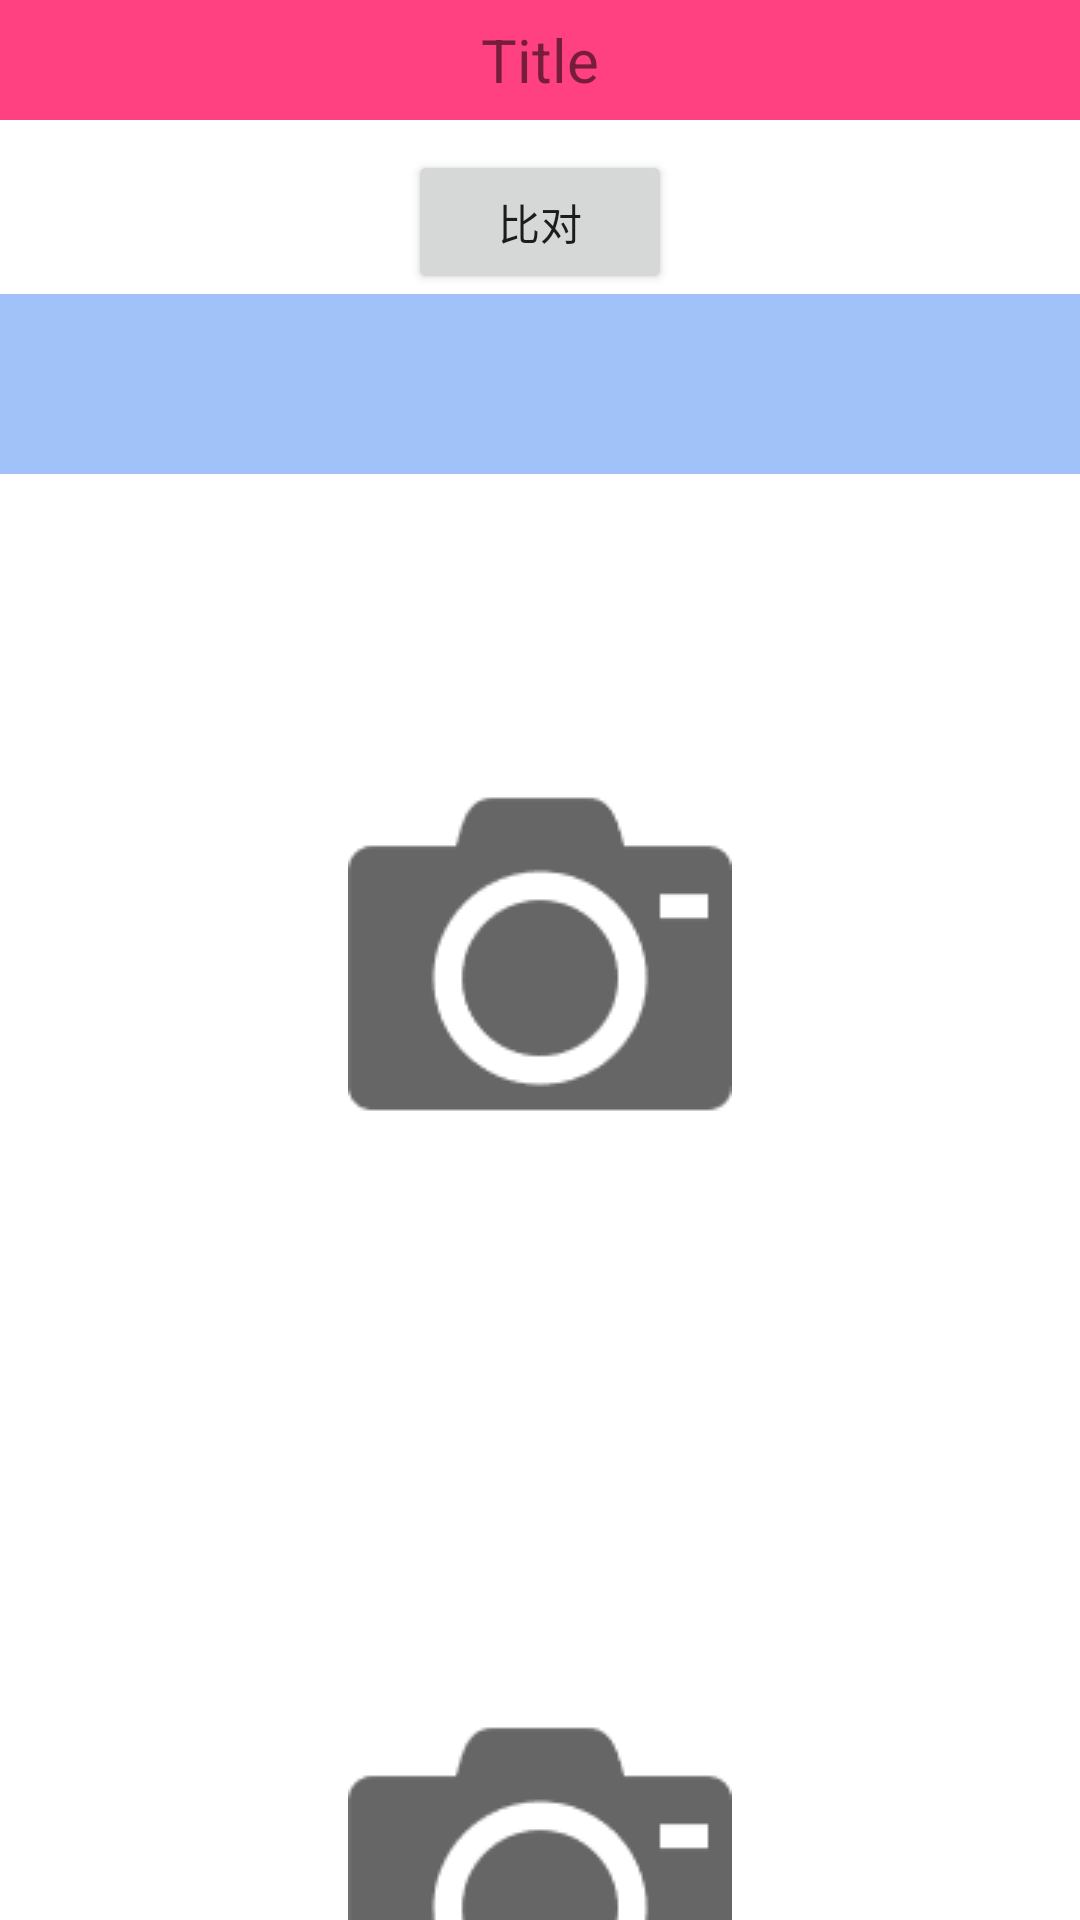

Android layout source for this screen:
<!-- AndroidManifest.xml: application theme AppTheme.NoActionBar -->
<!-- res/layout/fragment_compare.xml -->
<LinearLayout xmlns:android="http://schemas.android.com/apk/res/android"
    xmlns:app="http://schemas.android.com/apk/res-auto"
    xmlns:tools="http://schemas.android.com/tools"
    android:orientation="vertical"
    android:layout_width="match_parent"
    android:layout_height="match_parent"
    android:background="@color/colorWhite"
    tools:context="com.capsane.simplecamera.CompareFragment">


    <TextView
        android:id="@+id/compare_fragment_title"
        android:background="@color/colorAccent"
        android:text="@string/title"
        android:layout_gravity="center_horizontal"
        android:gravity="center"
        android:layout_width="match_parent"
        android:layout_height="40dp"
        android:textSize="20sp"
        app:layout_constraintLeft_toLeftOf="parent"
        app:layout_constraintRight_toRightOf="parent"
        />

    <Button
        android:id="@+id/button_compare"
        android:layout_width="wrap_content"
        android:layout_height="wrap_content"
        android:text="@string/ksbd"
        android:layout_gravity="center"
        android:layout_marginTop="10dp"
        />


    <TextView
        android:id="@+id/tv_compare_result"
        android:background="@color/colorControlBackground"
        android:layout_width="match_parent"
        android:layout_height="60dp"
        android:textSize="20sp"
        />

    <ImageView
        android:src="@mipmap/take_picture"
        android:id="@+id/compare_iv1"
        android:layout_gravity="center"

        android:scaleType="fitCenter"

        android:layout_width="wrap_content"
        android:layout_height="300dp"

        android:layout_marginTop="10dp"

        />

    <ImageView
        android:src="@mipmap/take_picture"
        android:id="@+id/compare_iv2"
        android:layout_gravity="center"

        android:scaleType="fitCenter"

        android:layout_width="wrap_content"
        android:layout_height="300dp"

        android:layout_marginTop="10dp"
        />



</LinearLayout>
<!-- resources referenced by this layout -->
<resources>
  <color name="colorAccent">#FF4081</color>
  <color name="colorControlBackground">#804285f4</color>
  <color name="colorWhite">#FFFFFFFF</color>
  <!-- mipmap take_picture: png bitmap (mipmap-mdpi, 2491 bytes) -->
  <string name="ksbd">比对</string>
  <string name="title">Title</string>
  <style name="AppTheme.NoActionBar">
          <item name="windowActionBar">false</item>
          <item name="windowNoTitle">true</item>
      </style>
</resources>
